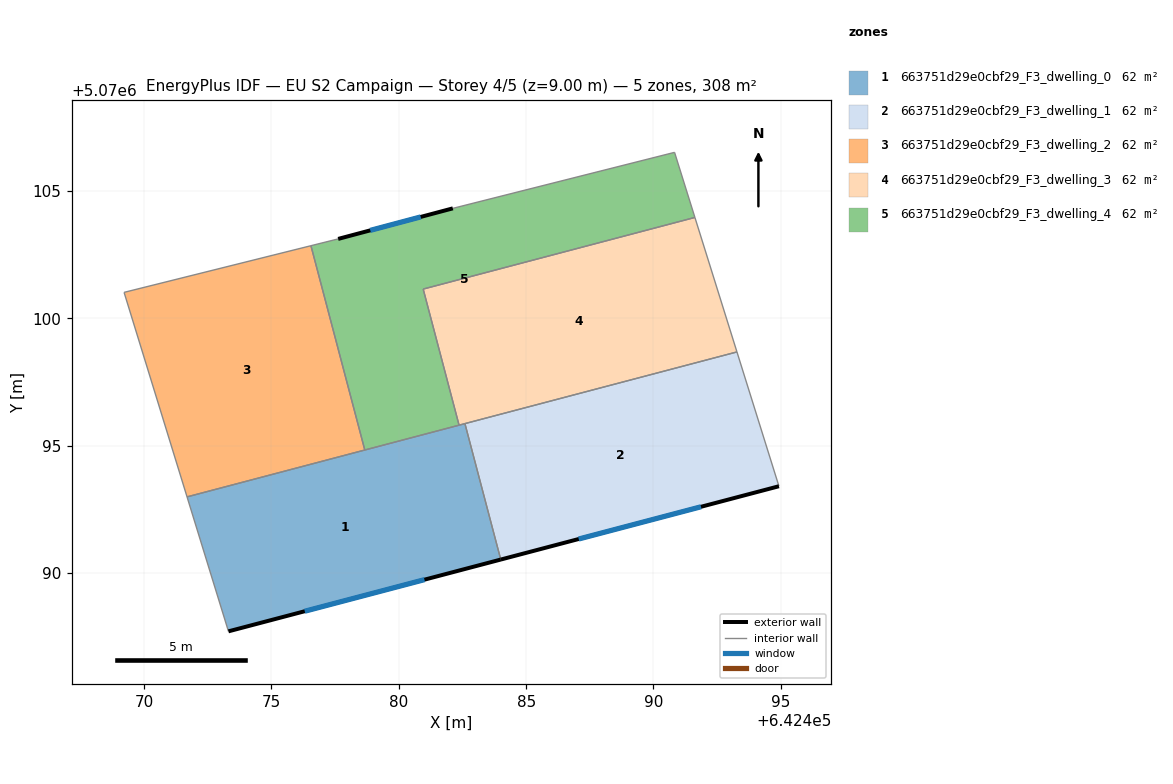
=== STOREY PLAN SPEC (per zone: floor XY polygon, exterior-wall plan segments, windows/doors) ===
zone 1: 663751d29e0cbf29_F3_dwelling_0  (61.7 m²)
  floor: (642482.60, 5070095.87) (642484.00, 5070090.53) (642473.31, 5070087.71) (642471.68, 5070092.99)
  exterior wall: (642473.31, 5070087.71) – (642484.00, 5070090.53)  [11.1 m]
    window: (642476.31, 5070088.50) – (642481.01, 5070089.74)  [6.4 m²]
  interior walls: 5
zone 2: 663751d29e0cbf29_F3_dwelling_1  (61.7 m²)
  floor: (642493.28, 5070098.68) (642494.93, 5070093.41) (642484.00, 5070090.53) (642482.60, 5070095.87)
  exterior wall: (642484.00, 5070090.53) – (642494.93, 5070093.41)  [11.3 m]
    window: (642487.06, 5070091.34) – (642491.87, 5070092.60)  [6.6 m²]
  interior walls: 3
zone 3: 663751d29e0cbf29_F3_dwelling_2  (61.7 m²)
  floor: (642476.55, 5070102.85) (642478.66, 5070094.83) (642471.68, 5070092.99) (642469.21, 5070101.02)
  interior walls: 4
zone 4: 663751d29e0cbf29_F3_dwelling_3  (61.7 m²)
  floor: (642491.63, 5070103.96) (642493.28, 5070098.68) (642482.37, 5070095.81) (642480.96, 5070101.15)
  interior walls: 5
zone 5: 663751d29e0cbf29_F3_dwelling_4  (61.7 m²)
  floor: (642490.83, 5070106.52) (642491.63, 5070103.96) (642480.96, 5070101.15) (642482.37, 5070095.81) (642478.66, 5070094.83) (642476.55, 5070102.85) (642477.62, 5070103.12) (642482.12, 5070104.32)
  exterior wall: (642482.12, 5070104.32) – (642477.62, 5070103.12)  [4.7 m]
    window: (642480.86, 5070103.98) – (642478.88, 5070103.46)  [2.7 m²]
  interior walls: 7

=== DERIVED (storey summary) ===
Building: EU S2 Campaign
Storey: 4 of 5  (floor level z = 9.00 m)
Storey gross floor area: 308.4 m²
Zones on this storey: 5
  - 663751d29e0cbf29_F3_dwelling_0: floor 61.7 m²; exterior wall 11.1 m (33.2 m²); 1 window(s) 6.4 m²; WWR 19.3%
  - 663751d29e0cbf29_F3_dwelling_1: floor 61.7 m²; exterior wall 11.3 m (33.9 m²); 1 window(s) 6.6 m²; WWR 19.3%
  - 663751d29e0cbf29_F3_dwelling_2: floor 61.7 m²
  - 663751d29e0cbf29_F3_dwelling_3: floor 61.7 m²
  - 663751d29e0cbf29_F3_dwelling_4: floor 61.7 m²; exterior wall 4.7 m (14.0 m²); 1 window(s) 2.7 m²; WWR 19.3%
Zone adjacency (shared interzone walls):
  - 663751d29e0cbf29_F3_dwelling_0 ↔ 663751d29e0cbf29_F3_dwelling_1
  - 663751d29e0cbf29_F3_dwelling_0 ↔ 663751d29e0cbf29_F3_dwelling_2
  - 663751d29e0cbf29_F3_dwelling_0 ↔ 663751d29e0cbf29_F3_dwelling_3
  - 663751d29e0cbf29_F3_dwelling_0 ↔ 663751d29e0cbf29_F3_dwelling_4
  - 663751d29e0cbf29_F3_dwelling_1 ↔ 663751d29e0cbf29_F3_dwelling_3
  - 663751d29e0cbf29_F3_dwelling_2 ↔ 663751d29e0cbf29_F3_dwelling_4
  - 663751d29e0cbf29_F3_dwelling_3 ↔ 663751d29e0cbf29_F3_dwelling_4